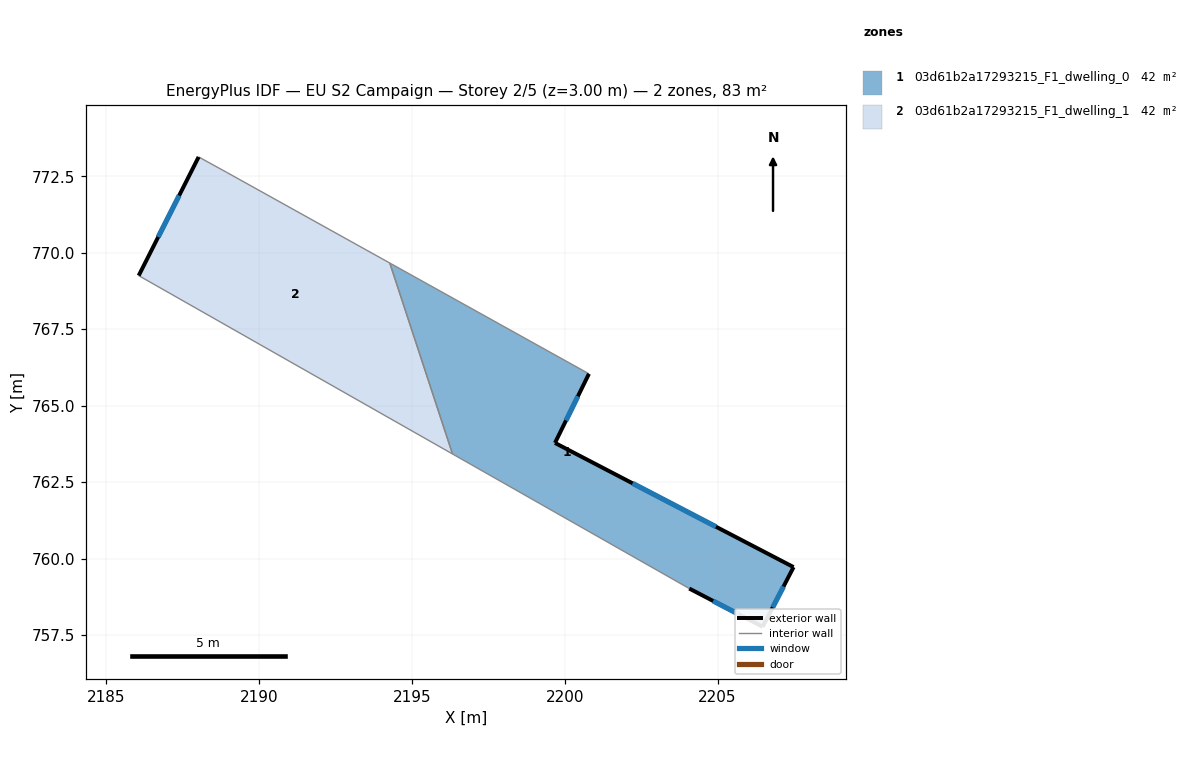
=== STOREY PLAN SPEC (per zone: floor XY polygon, exterior-wall plan segments, windows/doors) ===
zone 1: 03d61b2a17293215_F1_dwelling_0  (41.6 m²)
  floor: (2200.79, 766.04) (2199.68, 763.78) (2207.48, 759.72) (2206.47, 757.77) (2204.07, 759.02) (2196.33, 763.42) (2194.28, 769.66)
  exterior wall: (2206.47, 757.77) – (2207.48, 759.72)  [2.2 m]
    window: (2206.80, 758.41) – (2207.15, 759.09)  [0.8 m²]
  exterior wall: (2204.07, 759.02) – (2206.47, 757.77)  [2.7 m]
    window: (2204.85, 758.61) – (2205.69, 758.18)  [1.0 m²]
  exterior wall: (2199.68, 763.78) – (2200.79, 766.04)  [2.5 m]
    window: (2200.04, 764.52) – (2200.43, 765.31)  [0.9 m²]
  exterior wall: (2207.48, 759.72) – (2199.68, 763.78)  [8.8 m]
    window: (2204.95, 761.04) – (2202.22, 762.46)  [3.2 m²]
  interior walls: 3
zone 2: 03d61b2a17293215_F1_dwelling_1  (41.6 m²)
  floor: (2194.28, 769.66) (2196.33, 763.42) (2186.07, 769.25) (2188.03, 773.13) (2188.94, 772.63)
  exterior wall: (2188.03, 773.13) – (2186.07, 769.25)  [4.3 m]
    window: (2187.40, 771.87) – (2186.71, 770.51)  [1.6 m²]
  interior walls: 4

=== DERIVED (storey summary) ===
Building: EU S2 Campaign
Storey: 2 of 5  (floor level z = 3.00 m)
Storey gross floor area: 83.2 m²
Zones on this storey: 2
  - 03d61b2a17293215_F1_dwelling_0: floor 41.6 m²; exterior wall 16.2 m (48.6 m²); 4 window(s) 5.9 m²; WWR 12.2%
  - 03d61b2a17293215_F1_dwelling_1: floor 41.6 m²; exterior wall 4.3 m (13.0 m²); 1 window(s) 1.6 m²; WWR 12.2%
Zone adjacency (shared interzone walls):
  - 03d61b2a17293215_F1_dwelling_0 ↔ 03d61b2a17293215_F1_dwelling_1